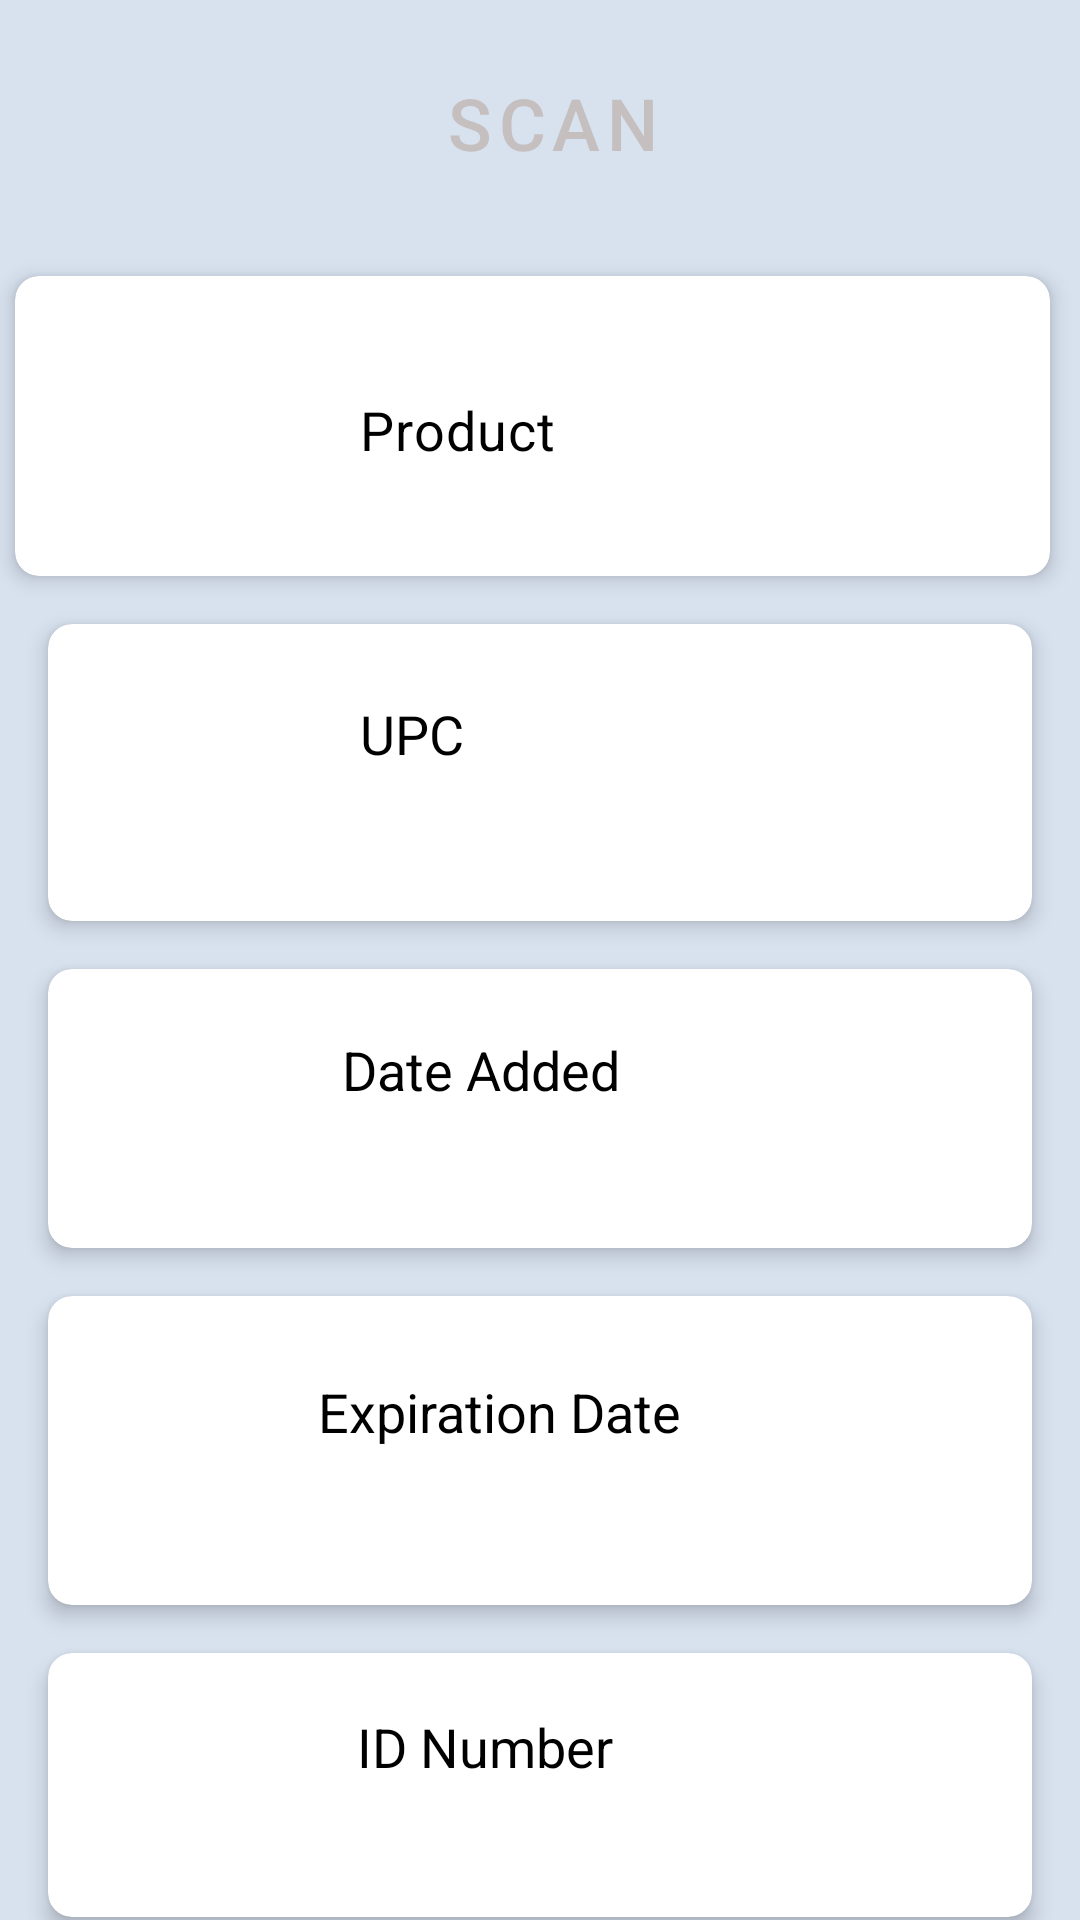

The Android layout XML behind this screen, and the referenced resources:
<!-- AndroidManifest.xml: application theme Theme.ExpTrack -->
<!-- res/layout/fragment_write.xml -->
<?xml version="1.0" encoding="utf-8"?>
<RelativeLayout xmlns:android="http://schemas.android.com/apk/res/android"
    xmlns:app="http://schemas.android.com/apk/res-auto"
    xmlns:tools="http://schemas.android.com/tools"
    android:layout_width="match_parent"
    android:layout_height="match_parent"
    android:background="#4167A4BF">

    

    <Button
        android:id="@+id/scanButton"
        style="@style/Widget.MaterialComponents.Button.TextButton.Dialog"
        android:layout_width="395dp"
        android:layout_height="82dp"
        android:layout_alignParentTop="true"
        android:backgroundTint="#67A4BF"
        android:text="Scan"
        android:textColor="#C5BFBF"
        android:textSize="24sp"
        app:strokeColor="#FFFFFF"
        app:strokeWidth="2dp" />


    
    <androidx.cardview.widget.CardView
        android:id="@+id/cardView1"
        android:layout_width="match_parent"
        android:layout_height="wrap_content"
        android:layout_below="@id/scanButton"
        android:layout_marginStart="5dp"
        android:layout_marginTop="10dp"
        android:layout_marginEnd="10dp"
        app:cardCornerRadius="8dp"
        app:cardElevation="4dp">

        <RelativeLayout
            android:layout_width="match_parent"
            android:layout_height="match_parent"
            android:padding="16dp">

            
            <ImageView
                android:id="@+id/prodname1"
                android:layout_width="90dp"
                android:layout_height="68dp"
                android:layout_alignParentStart="true"
                android:layout_marginStart="1dp"
                android:contentDescription="@string/product_image"
                android:src="@drawable/background_image" />

            
            <TextView
                android:id="@+id/product1"
                style="@style/Widget.Material3.Snackbar.TextView"
                android:layout_width="302dp"
                android:layout_height="50dp"
                android:layout_centerVertical="true"
                android:layout_toRightOf="@id/prodname1"
                android:text="Product"
                android:textColor="@color/black"
                android:textSize="18sp" />

        </RelativeLayout>
    </androidx.cardview.widget.CardView>

    
    <androidx.cardview.widget.CardView
        android:id="@+id/cardView2"
        android:layout_width="match_parent"
        android:layout_height="wrap_content"
        android:layout_below="@id/cardView1"
        android:layout_marginStart="16dp"
        android:layout_marginTop="16dp"
        android:layout_marginEnd="16dp"
        app:cardCornerRadius="8dp"
        app:cardElevation="4dp">

        <RelativeLayout
            android:layout_width="match_parent"
            android:layout_height="wrap_content"
            android:padding="16dp">

            
            <ImageView
                android:id="@+id/prodname2"
                android:layout_width="88dp"
                android:layout_height="67dp"
                android:layout_alignParentStart="true"
                android:layout_marginStart="0dp"
                android:src="@drawable/background_image" />

            
            <TextView
                android:id="@+id/product2"
                android:layout_width="302dp"
                android:layout_height="50dp"
                android:layout_centerVertical="true"
                android:layout_toRightOf="@id/prodname2"
                android:text="UPC"
                android:textColor="@color/black"
                android:textSize="18sp" />

        </RelativeLayout>
    </androidx.cardview.widget.CardView>


    
    <androidx.cardview.widget.CardView
        android:id="@+id/cardView3"
        android:layout_width="match_parent"
        android:layout_height="wrap_content"
        android:layout_below="@id/cardView2"
        android:layout_marginStart="16dp"
        android:layout_marginTop="16dp"
        android:layout_marginEnd="16dp"
        app:cardCornerRadius="8dp"
        app:cardElevation="4dp">

        <RelativeLayout
            android:layout_width="match_parent"
            android:layout_height="wrap_content"
            android:padding="16dp">

            
            <ImageView
                android:id="@+id/prodname3"
                android:layout_width="78dp"
                android:layout_height="61dp"
                android:layout_alignParentStart="true"
                android:layout_marginStart="4dp"
                android:src="@drawable/background_image" />

            
            <TextView
                android:id="@+id/product3"
                android:layout_width="302dp"
                android:layout_height="50dp"
                android:layout_centerVertical="true"
                android:layout_toRightOf="@id/prodname3"
                android:text="Date Added"
                android:textColor="@color/black"
                android:textSize="18sp" />

        </RelativeLayout>
    </androidx.cardview.widget.CardView>


    
    <androidx.cardview.widget.CardView
        android:id="@+id/cardView4"
        android:layout_width="match_parent"
        android:layout_height="wrap_content"
        android:layout_below="@id/cardView3"
        android:layout_marginStart="16dp"
        android:layout_marginTop="16dp"
        android:layout_marginEnd="16dp"
        app:cardCornerRadius="8dp"
        app:cardElevation="4dp">

        <RelativeLayout
            android:layout_width="match_parent"
            android:layout_height="wrap_content"
            android:padding="16dp">

            
            <ImageView
                android:id="@+id/prodname4"
                android:layout_width="74dp"
                android:layout_height="71dp"
                android:layout_alignParentStart="true"
                android:layout_marginStart="0dp"
                android:src="@drawable/background_image" />

            
            <TextView
                android:id="@+id/product4"
                android:layout_width="302dp"
                android:layout_height="50dp"
                android:layout_centerVertical="true"
                android:layout_toRightOf="@id/prodname4"
                android:text="Expiration Date"
                android:textColor="@color/black"
                android:textSize="18sp" />

        </RelativeLayout>
    </androidx.cardview.widget.CardView>

    
    <androidx.cardview.widget.CardView
        android:id="@+id/cardView5"
        android:layout_width="match_parent"
        android:layout_height="wrap_content"
        android:layout_below="@id/cardView4"
        android:layout_marginStart="16dp"
        android:layout_marginTop="16dp"
        android:layout_marginEnd="16dp"
        app:cardCornerRadius="8dp"
        app:cardElevation="4dp">

        <RelativeLayout
            android:layout_width="match_parent"
            android:layout_height="wrap_content"
            android:padding="16dp">

            
            <ImageView
                android:id="@+id/prodname5"
                android:layout_width="83dp"
                android:layout_height="56dp"
                android:layout_alignParentStart="true"
                android:layout_marginStart="4dp"
                android:src="@drawable/background_image" />

            
            <TextView
                android:id="@+id/product5"
                android:layout_width="302dp"
                android:layout_height="50dp"
                android:layout_centerVertical="true"
                android:layout_toRightOf="@id/prodname5"
                android:text="ID Number"
                android:textColor="@color/black"
                android:textSize="18sp" />

        </RelativeLayout>
    </androidx.cardview.widget.CardView>

    <LinearLayout
        android:layout_width="match_parent"
        android:layout_height="128dp"
        android:layout_below="@id/cardView5"
        android:backgroundTint="#FFC400"
        android:orientation="horizontal">


        <Button
            android:id="@+id/button3"
            style="@style/Widget.MaterialComponents.Button.TextButton.Dialog"
            android:layout_width="143dp"
            android:layout_height="wrap_content"
            android:layout_weight="1"
            android:backgroundTint="#67A4BF"
            android:text="Save Item"
            android:textColor="#C5BFBF"
            android:textSize="24sp"
            app:strokeColor="#FFFFFF"
            app:strokeWidth="2dp" />

        <Button
            android:id="@+id/button4"
            style="@style/Widget.MaterialComponents.Button.TextButton.Dialog"
            android:layout_width="143dp"
            android:layout_height="wrap_content"
            android:layout_weight="1"
            android:backgroundTint="#67A4BF"
            android:text="SAVE TAG"
            android:textColor="#C5BFBF"
            android:textSize="24sp"
            app:strokeColor="#FFFFFF"
            app:strokeWidth="2dp" />
    </LinearLayout>


</RelativeLayout>
<!-- resources referenced by this layout -->
<resources>
  <color name="black">#FF000000</color>
  <string name="product_image">product image</string>
  <style name="Theme.ExpTrack" parent="Theme.MaterialComponents.DayNight.DarkActionBar">
          
          <item name="colorPrimary">#67A4BF</item>
          <item name="colorPrimaryVariant">#67A4BF</item>
          <item name="colorOnPrimary">@color/white</item>
          
          <item name="colorSecondary">@color/teal_200</item>
          <item name="colorSecondaryVariant">@color/teal_700</item>
          <item name="colorOnSecondary">@color/black</item>
          
          <item name="android:statusBarColor">#67A4BF</item>
          
      </style>
  <color name="white">#FFFFFFFF</color>
  <color name="teal_200">#FF03DAC5</color>
  <color name="teal_700">#FF018786</color>
</resources>
